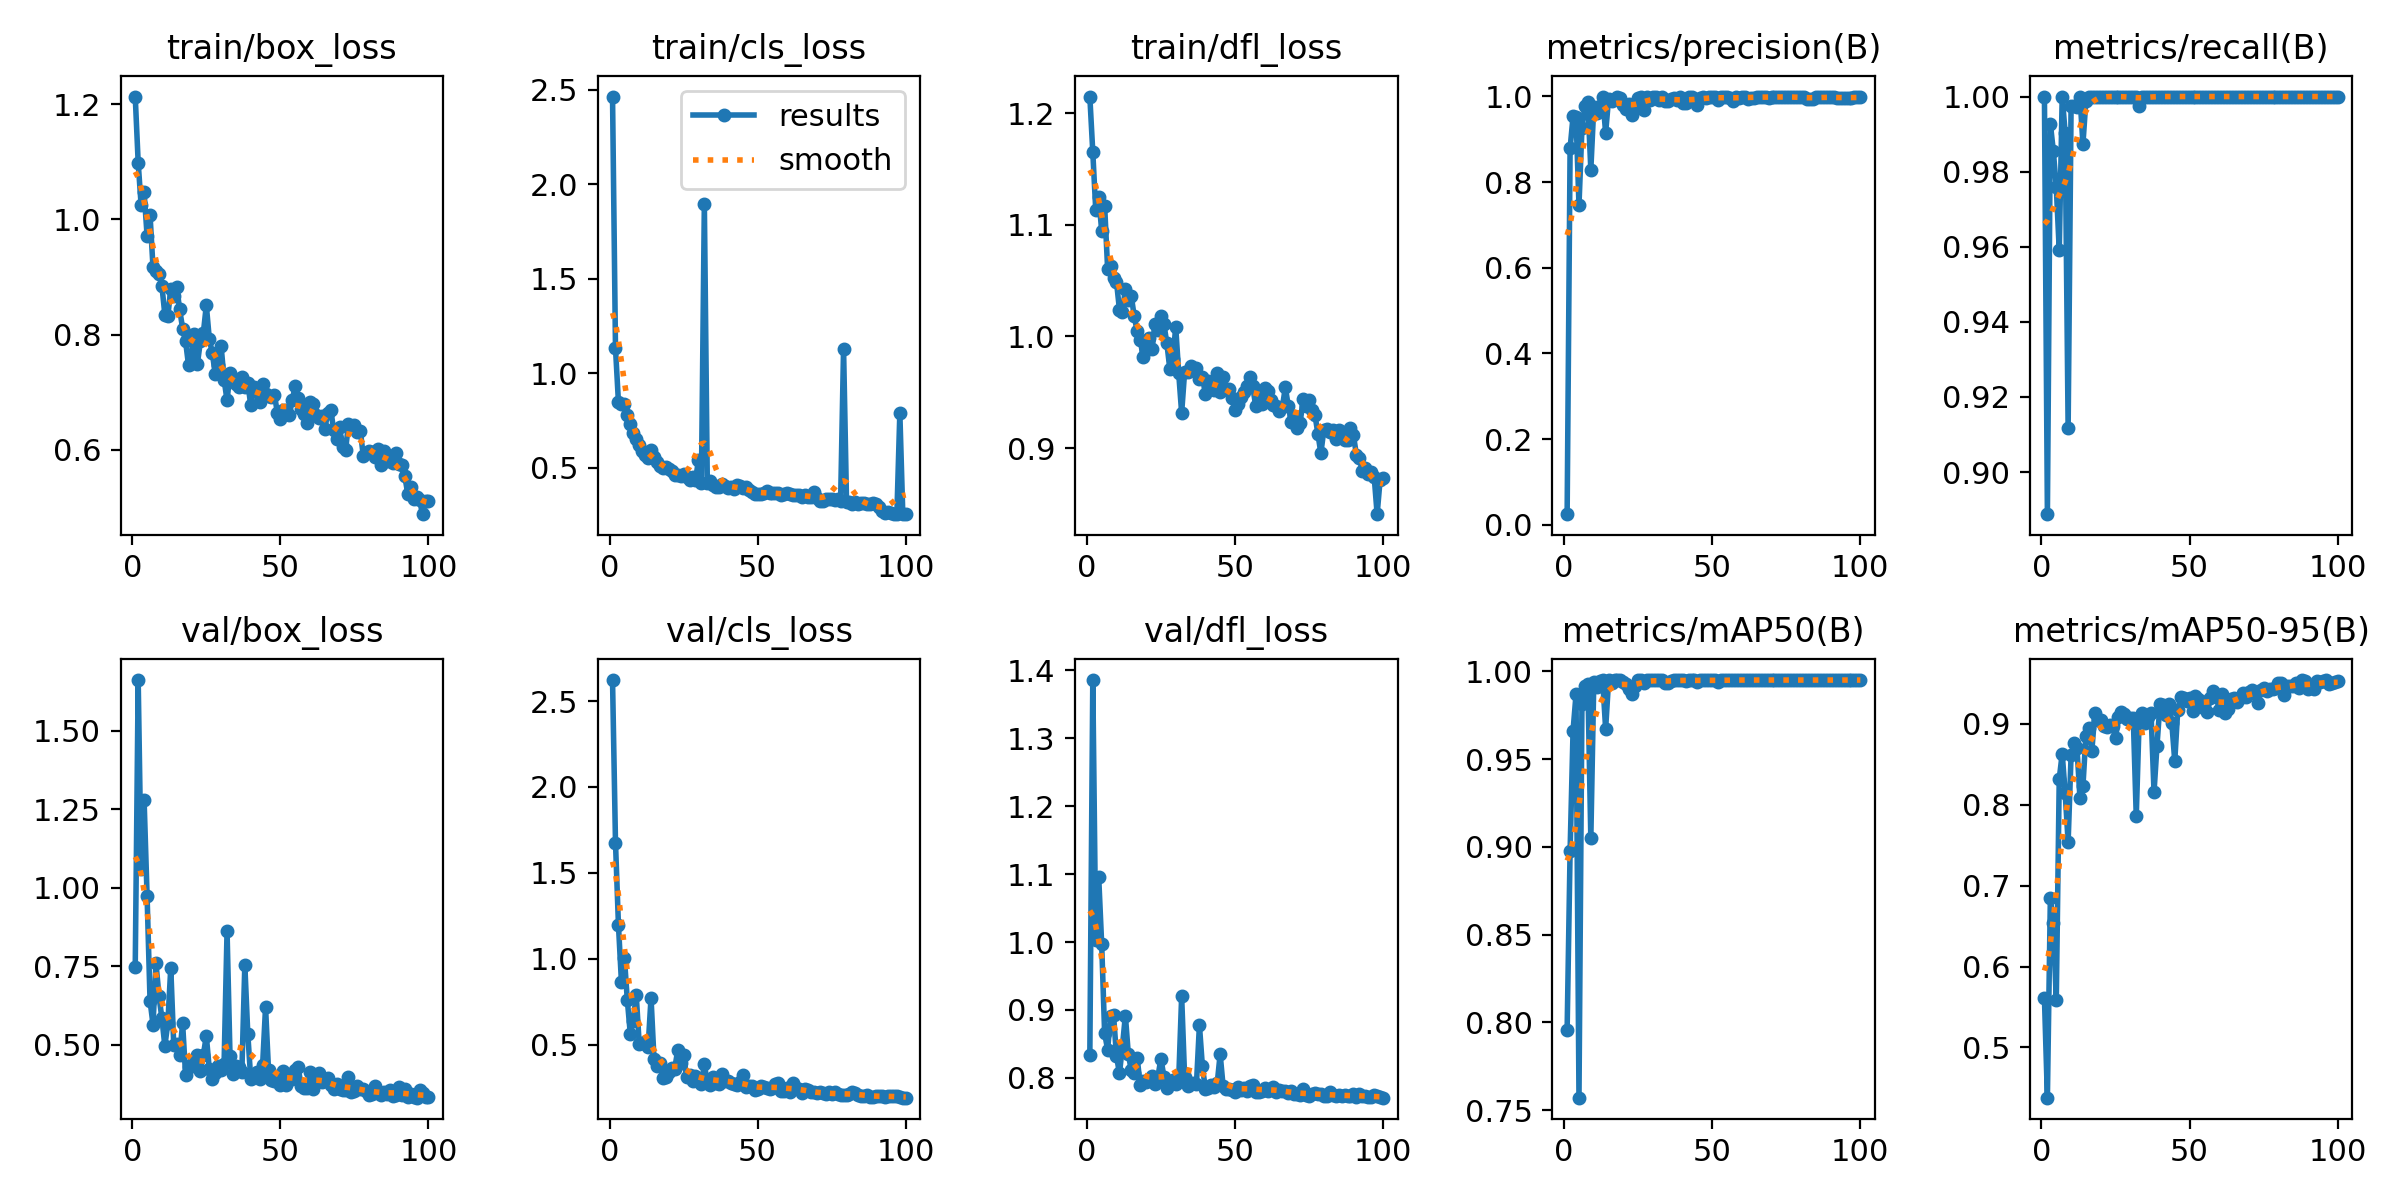

The table this chart was drawn from, first rows:
epoch, time, train/box_loss, train/cls_loss, train/dfl_loss, metrics/precision(B), metrics/recall(B), metrics/mAP50(B), metrics/mAP50-95(B), val/box_loss, val/cls_loss, val/dfl_loss, lr/pg0, lr/pg1, lr/pg2
1, 9.95, 1.213, 2.464, 1.215, 0.0247, 1, 0.7959, 0.5614, 0.7478, 2.622, 0.8332, 0.0005, 0.0005, 0.0005
2, 17.4, 1.098, 1.132, 1.165, 0.8785, 0.8888, 0.8976, 0.438, 1.661, 1.676, 1.386, 0.00101, 0.00101, 0.00101
3, 24.44, 1.024, 0.8449, 1.113, 0.9534, 0.9928, 0.9661, 0.6845, 1.06, 1.196, 1.004, 0.00151, 0.00151, 0.00151
4, 31.54, 1.047, 0.8353, 1.125, 0.9528, 0.9855, 0.9868, 0.6539, 1.278, 0.8675, 1.095, 0.001941, 0.001941, 0.001941
5, 38.03, 0.9719, 0.8384, 1.095, 0.7457, 0.9759, 0.7571, 0.5585, 0.9746, 1.007, 0.997, 0.001921, 0.001921, 0.001921
6, 44.76, 1.008, 0.7804, 1.117, 0.9256, 0.9591, 0.9815, 0.8318, 0.6408, 0.7591, 0.8657, 0.001901, 0.001901, 0.001901
7, 51.54, 0.9166, 0.7328, 1.061, 0.9776, 1, 0.9917, 0.8631, 0.565, 0.5634, 0.8418, 0.001881, 0.001881, 0.001881
8, 58.21, 0.9112, 0.6833, 1.063, 0.9871, 0.9904, 0.993, 0.8145, 0.761, 0.6409, 0.8905, 0.001861, 0.001861, 0.001861
9, 64.86, 0.905, 0.6525, 1.052, 0.8291, 0.9118, 0.9048, 0.7538, 0.6569, 0.7902, 0.8931, 0.001842, 0.001842, 0.001842
10, 71.64, 0.8849, 0.6181, 1.049, 0.9759, 0.9976, 0.9941, 0.8614, 0.5848, 0.5072, 0.8323, 0.001822, 0.001822, 0.001822
11, 78.34, 0.8344, 0.5878, 1.024, 0.9625, 0.9976, 0.9909, 0.8767, 0.4969, 0.5119, 0.8067, 0.001802, 0.001802, 0.001802
12, 85.26, 0.8324, 0.5678, 1.022, 0.9787, 0.9973, 0.9943, 0.8695, 0.5685, 0.5156, 0.8462, 0.001782, 0.001782, 0.001782
13, 92.01, 0.8783, 0.5519, 1.042, 0.999, 1, 0.995, 0.8079, 0.7454, 0.4841, 0.8918, 0.001762, 0.001762, 0.001762
14, 98.95, 0.8678, 0.5916, 1.033, 0.9151, 0.9874, 0.9672, 0.823, 0.5001, 0.7728, 0.8349, 0.001743, 0.001743, 0.001743
15, 105.6, 0.8825, 0.5563, 1.036, 0.9952, 0.9989, 0.9948, 0.8854, 0.5031, 0.4176, 0.8113, 0.001723, 0.001723, 0.001723
16, 112.4, 0.8437, 0.5298, 1.018, 0.9901, 1, 0.9931, 0.8952, 0.4692, 0.3766, 0.8066, 0.001703, 0.001703, 0.001703
17, 118.8, 0.8105, 0.5106, 1.005, 0.9947, 1, 0.995, 0.8661, 0.5685, 0.3923, 0.8288, 0.001683, 0.001683, 0.001683
18, 125.1, 0.7883, 0.4994, 0.9968, 0.9997, 1, 0.995, 0.9131, 0.4039, 0.305, 0.7896, 0.001663, 0.001663, 0.001663
19, 131.7, 0.7464, 0.5032, 0.9817, 0.9975, 1, 0.995, 0.9043, 0.4289, 0.3109, 0.7949, 0.001644, 0.001644, 0.001644
20, 138.5, 0.7654, 0.4909, 0.9879, 0.979, 1, 0.9939, 0.9044, 0.4396, 0.3418, 0.7947, 0.001624, 0.001624, 0.001624
21, 145, 0.8011, 0.4809, 0.9984, 0.9718, 1, 0.9927, 0.8972, 0.4314, 0.3675, 0.799, 0.001604, 0.001604, 0.001604
22, 151.8, 0.7497, 0.4605, 0.9885, 0.9828, 1, 0.9899, 0.8965, 0.4664, 0.3614, 0.8034, 0.001584, 0.001584, 0.001584
23, 158.9, 0.7884, 0.4589, 1.011, 0.9574, 1, 0.9868, 0.8982, 0.4183, 0.4674, 0.7909, 0.001564, 0.001564, 0.001564
24, 165.8, 0.8027, 0.4551, 1.006, 0.9702, 1, 0.9918, 0.897, 0.4687, 0.3936, 0.8019, 0.001545, 0.001545, 0.001545
25, 172.3, 0.8508, 0.467, 1.018, 0.9966, 1, 0.995, 0.8822, 0.5284, 0.4414, 0.8286, 0.001525, 0.001525, 0.001525
26, 178.7, 0.7931, 0.4506, 1.011, 0.9979, 1, 0.995, 0.9079, 0.4234, 0.3104, 0.802, 0.001505, 0.001505, 0.001505
27, 185.1, 0.7685, 0.4367, 0.9938, 0.9694, 1, 0.9931, 0.9145, 0.3916, 0.3227, 0.7859, 0.001485, 0.001485, 0.001485
28, 191.9, 0.732, 0.4492, 0.9711, 0.9989, 1, 0.995, 0.9123, 0.4098, 0.2874, 0.791, 0.001465, 0.001465, 0.001465
29, 198.4, 0.7478, 0.4323, 0.9796, 0.9925, 1, 0.995, 0.906, 0.4334, 0.3174, 0.7972, 0.001446, 0.001446, 0.001446
30, 205.1, 0.7797, 0.5385, 1.008, 0.9997, 1, 0.995, 0.9069, 0.4193, 0.2949, 0.7912, 0.001426, 0.001426, 0.001426
31, 211.5, 0.7218, 0.4184, 0.9672, 0.9998, 1, 0.995, 0.9071, 0.4399, 0.2703, 0.7971, 0.001406, 0.001406, 0.001406
32, 218.3, 0.6857, 1.897, 0.9314, 0.9915, 1, 0.995, 0.7856, 0.8622, 0.3862, 0.92, 0.001386, 0.001386, 0.001386
33, 225, 0.7335, 0.4172, 0.9681, 0.9986, 0.9976, 0.995, 0.9068, 0.4639, 0.2808, 0.8013, 0.001366, 0.001366, 0.001366
34, 231.7, 0.7253, 0.4269, 0.9682, 0.9904, 1, 0.9935, 0.9132, 0.4085, 0.268, 0.7882, 0.001347, 0.001347, 0.001347
35, 238.3, 0.7145, 0.4084, 0.9732, 0.9887, 1, 0.9931, 0.9005, 0.4339, 0.3099, 0.7904, 0.001327, 0.001327, 0.001327
36, 244.8, 0.7098, 0.3959, 0.9695, 0.9936, 1, 0.9946, 0.9088, 0.4284, 0.2757, 0.7925, 0.001307, 0.001307, 0.001307
37, 251.4, 0.7257, 0.3994, 0.9721, 0.9957, 1, 0.995, 0.9131, 0.4145, 0.271, 0.7911, 0.001287, 0.001287, 0.001287
38, 258.1, 0.7097, 0.4158, 0.9619, 0.9914, 1, 0.995, 0.8155, 0.7545, 0.3281, 0.8778, 0.001267, 0.001267, 0.001267
39, 264.7, 0.716, 0.4047, 0.9638, 0.998, 1, 0.995, 0.873, 0.5355, 0.2903, 0.8171, 0.001248, 0.001248, 0.001248
40, 272.3, 0.6775, 0.3907, 0.9486, 0.9847, 1, 0.995, 0.9239, 0.3913, 0.2884, 0.7844, 0.001228, 0.001228, 0.001228
41, 279.5, 0.7085, 0.3957, 0.9601, 0.9836, 1, 0.9944, 0.9229, 0.4005, 0.2797, 0.7856, 0.001208, 0.001208, 0.001208
42, 287.1, 0.7003, 0.3873, 0.9553, 0.9984, 1, 0.995, 0.9114, 0.4136, 0.271, 0.7902, 0.001188, 0.001188, 0.001188
43, 294.4, 0.6828, 0.4058, 0.9516, 0.9996, 1, 0.995, 0.9239, 0.3923, 0.2651, 0.7862, 0.001168, 0.001168, 0.001168
44, 302.1, 0.7145, 0.4053, 0.9673, 0.9933, 1, 0.995, 0.9011, 0.4346, 0.2806, 0.7919, 0.001149, 0.001149, 0.001149
45, 308.6, 0.697, 0.3917, 0.9501, 0.9797, 1, 0.9939, 0.8539, 0.6197, 0.3264, 0.835, 0.001129, 0.001129, 0.001129
46, 315.1, 0.6934, 0.3961, 0.9635, 0.9971, 1, 0.995, 0.9166, 0.419, 0.2532, 0.7879, 0.001109, 0.001109, 0.001109
47, 321.5, 0.6918, 0.3796, 0.9527, 0.9981, 1, 0.995, 0.9326, 0.388, 0.2608, 0.7843, 0.001089, 0.001089, 0.001089
48, 328, 0.695, 0.3727, 0.9526, 0.9967, 1, 0.995, 0.9313, 0.3852, 0.2592, 0.7836, 0.001069, 0.001069, 0.001069
49, 334.7, 0.6642, 0.3605, 0.9448, 0.9987, 1, 0.995, 0.9286, 0.3969, 0.2347, 0.7826, 0.00105, 0.00105, 0.00105
50, 341.4, 0.6538, 0.3614, 0.9342, 0.9988, 1, 0.995, 0.9319, 0.3731, 0.2428, 0.7795, 0.00103, 0.00103, 0.00103
51, 348.1, 0.6686, 0.3613, 0.9399, 0.9978, 1, 0.995, 0.9154, 0.4161, 0.2577, 0.7865, 0.00101, 0.00101, 0.00101
52, 354.8, 0.6688, 0.3663, 0.9459, 0.9914, 1, 0.9938, 0.9338, 0.3711, 0.256, 0.7819, 0.0009902, 0.0009902, 0.0009902
53, 361.1, 0.6609, 0.3739, 0.9499, 0.9994, 1, 0.995, 0.9305, 0.3934, 0.2499, 0.7847, 0.0009704, 0.0009704, 0.0009704
54, 367.4, 0.6857, 0.3654, 0.956, 0.9995, 1, 0.995, 0.9281, 0.3915, 0.2434, 0.7813, 0.0009506, 0.0009506, 0.0009506
55, 374.1, 0.7105, 0.3676, 0.9637, 0.9996, 1, 0.995, 0.9191, 0.4202, 0.2469, 0.7883, 0.0009308, 0.0009308, 0.0009308
56, 380.8, 0.6903, 0.3666, 0.9553, 0.9969, 1, 0.995, 0.9144, 0.4284, 0.2736, 0.79, 0.000911, 0.000911, 0.000911
57, 387.5, 0.6714, 0.3642, 0.9375, 0.9901, 1, 0.995, 0.9315, 0.3705, 0.2754, 0.7798, 0.0008912, 0.0008912, 0.0008912
58, 394.3, 0.662, 0.3542, 0.9494, 0.9977, 1, 0.995, 0.9408, 0.3614, 0.2337, 0.7787, 0.0008714, 0.0008714, 0.0008714
59, 400.8, 0.6465, 0.3595, 0.9398, 0.9974, 1, 0.995, 0.934, 0.3624, 0.228, 0.7811, 0.0008516, 0.0008516, 0.0008516
60, 407.3, 0.6824, 0.3667, 0.9541, 0.9992, 1, 0.995, 0.9172, 0.4146, 0.2482, 0.7851, 0.0008318, 0.0008318, 0.0008318
... 40 more rows
